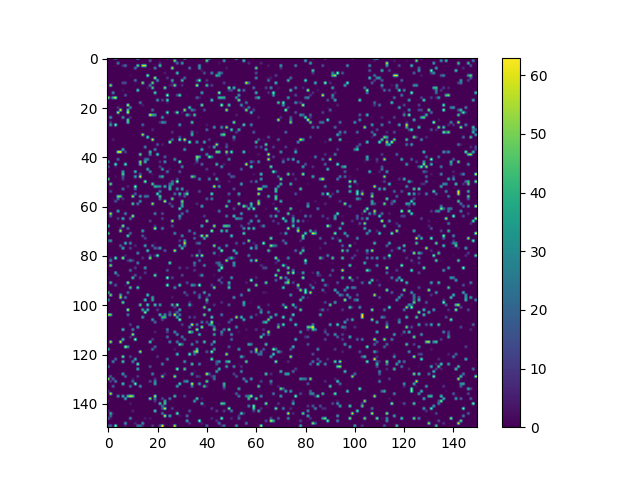

The table this chart was drawn from, first rows:
0, 0, 5, 41, 0, 0, 0, 0, 0, 0, 0, 0, 56, 0, 0, 0, 0, 0, 0, 0, 0, 0, 0, 0
0, 0, 0, 0, 0, 0, 0, 0, 0, 0, 0, 0, 0, 0, 0, 0, 0, 21, 0, 0, 0, 0, 0, 0
0, 0, 0, 0, 27, 0, 0, 0, 0, 0, 0, 0, 0, 0, 0, 0, 0, 0, 0, 0, 0, 8, 0, 0
0, 0, 0, 0, 0, 0, 10, 25, 0, 0, 0, 0, 51, 0, 59, 59, 0, 0, 0, 0, 0, 47, 0, 0
0, 0, 0, 0, 0, 0, 0, 0, 0, 0, 0, 26, 0, 0, 0, 0, 0, 0, 0, 29, 0, 0, 0, 0
0, 0, 0, 0, 0, 0, 0, 0, 0, 0, 0, 0, 0, 0, 0, 0, 0, 0, 0, 0, 0, 0, 0, 0
0, 0, 0, 0, 0, 0, 0, 0, 0, 0, 0, 0, 0, 0, 0, 0, 0, 0, 0, 0, 0, 0, 0, 5
0, 0, 0, 0, 0, 0, 0, 0, 0, 2, 0, 0, 0, 0, 0, 0, 58, 0, 0, 0, 0, 0, 0, 0
0, 0, 0, 0, 0, 0, 0, 0, 0, 0, 0, 0, 0, 0, 0, 0, 0, 0, 0, 61, 0, 0, 0, 0
0, 0, 0, 0, 0, 0, 0, 0, 0, 0, 0, 24, 0, 0, 0, 0, 0, 0, 0, 0, 33, 0, 0, 0
0, 0, 0, 0, 0, 0, 17, 15, 0, 0, 0, 0, 0, 0, 55, 0, 0, 0, 52, 0, 0, 0, 0, 0
0, 56, 0, 0, 0, 0, 0, 0, 0, 0, 0, 0, 0, 0, 0, 0, 0, 28, 0, 0, 0, 0, 0, 0
0, 0, 0, 0, 0, 0, 0, 0, 0, 0, 0, 0, 0, 0, 0, 0, 5, 0, 48, 0, 0, 0, 0, 54
0, 0, 0, 0, 0, 0, 3, 0, 0, 0, 0, 0, 49, 0, 0, 0, 0, 0, 0, 0, 0, 0, 0, 0
0, 0, 33, 0, 0, 0, 0, 0, 0, 0, 0, 0, 0, 0, 0, 0, 0, 0, 0, 52, 0, 0, 0, 0
0, 0, 0, 0, 0, 0, 0, 18, 0, 0, 0, 0, 0, 0, 0, 0, 0, 0, 0, 0, 0, 0, 0, 0
55, 6, 45, 63, 0, 0, 0, 0, 0, 0, 0, 0, 0, 0, 0, 0, 0, 0, 0, 0, 0, 0, 0, 0
0, 0, 0, 0, 0, 0, 0, 0, 0, 0, 0, 0, 0, 0, 0, 0, 0, 0, 0, 0, 35, 0, 14, 0
0, 0, 0, 0, 0, 0, 0, 0, 0, 0, 0, 0, 0, 26, 0, 0, 0, 0, 0, 0, 0, 0, 0, 0
0, 0, 0, 0, 0, 0, 0, 0, 63, 0, 0, 0, 0, 0, 5, 0, 0, 0, 0, 0, 0, 0, 0, 0
0, 0, 0, 0, 10, 0, 0, 0, 0, 29, 0, 0, 0, 0, 0, 0, 0, 0, 0, 0, 0, 0, 0, 0
0, 0, 0, 0, 0, 60, 0, 0, 47, 0, 0, 0, 0, 0, 0, 0, 0, 0, 24, 0, 0, 0, 0, 0
0, 0, 0, 0, 60, 0, 0, 0, 63, 0, 0, 0, 0, 0, 0, 0, 0, 0, 0, 0, 0, 0, 0, 0
0, 0, 0, 0, 0, 0, 0, 0, 0, 0, 0, 0, 0, 0, 0, 0, 0, 62, 42, 37, 0, 0, 0, 0
0, 35, 0, 0, 0, 0, 34, 0, 0, 8, 0, 0, 0, 0, 0, 0, 0, 0, 0, 0, 0, 0, 35, 0
0, 0, 0, 0, 0, 0, 0, 0, 49, 0, 0, 0, 0, 0, 0, 0, 0, 0, 0, 0, 0, 0, 0, 0
0, 11, 0, 0, 0, 0, 0, 0, 48, 0, 0, 0, 0, 0, 0, 0, 0, 0, 0, 0, 0, 9, 35, 27
0, 39, 0, 59, 0, 0, 0, 0, 0, 0, 0, 0, 0, 0, 22, 0, 0, 0, 0, 0, 0, 0, 0, 0
0, 0, 0, 0, 0, 0, 0, 0, 0, 0, 0, 0, 0, 0, 0, 0, 0, 0, 0, 0, 0, 0, 0, 0
0, 0, 0, 0, 0, 0, 0, 0, 0, 0, 0, 0, 0, 0, 0, 0, 0, 0, 8, 0, 0, 0, 0, 0
0, 0, 0, 0, 0, 0, 0, 0, 0, 0, 0, 0, 0, 0, 0, 0, 0, 0, 0, 0, 0, 0, 0, 0
0, 0, 0, 0, 0, 0, 0, 0, 0, 0, 0, 0, 0, 0, 58, 0, 0, 0, 0, 0, 0, 0, 0, 0
0, 0, 0, 0, 0, 0, 0, 0, 0, 0, 0, 0, 0, 0, 0, 0, 52, 0, 0, 0, 0, 0, 0, 0
0, 0, 6, 0, 0, 0, 0, 0, 0, 0, 0, 0, 0, 0, 0, 0, 0, 0, 60, 0, 0, 0, 0, 0
0, 0, 0, 0, 0, 0, 0, 0, 0, 0, 0, 0, 0, 0, 0, 0, 0, 0, 0, 0, 0, 0, 0, 0
0, 0, 0, 0, 0, 0, 0, 0, 0, 0, 0, 0, 0, 0, 0, 0, 0, 0, 1, 0, 19, 0, 6, 0
0, 0, 0, 0, 0, 0, 0, 0, 0, 0, 0, 0, 0, 0, 0, 31, 0, 0, 0, 0, 0, 0, 0, 0
0, 0, 0, 0, 0, 0, 42, 0, 0, 0, 0, 0, 0, 0, 0, 0, 0, 0, 0, 30, 0, 0, 0, 0
0, 0, 0, 0, 61, 63, 0, 15, 0, 0, 0, 0, 0, 0, 0, 0, 0, 46, 0, 0, 0, 0, 0, 0
0, 0, 0, 0, 0, 0, 0, 0, 0, 0, 0, 0, 0, 51, 0, 0, 0, 29, 0, 0, 50, 0, 0, 0
0, 0, 0, 0, 0, 0, 0, 0, 0, 0, 0, 0, 0, 0, 0, 0, 0, 0, 0, 0, 0, 0, 0, 22
0, 0, 0, 0, 22, 0, 0, 0, 0, 0, 0, 0, 0, 0, 0, 24, 29, 0, 0, 0, 0, 0, 0, 0
39, 0, 0, 0, 0, 0, 0, 0, 0, 0, 0, 0, 0, 54, 0, 47, 0, 0, 0, 0, 0, 9, 0, 35
0, 0, 0, 55, 0, 0, 0, 56, 0, 0, 0, 0, 0, 46, 0, 0, 0, 0, 0, 0, 0, 0, 0, 0
18, 0, 0, 4, 0, 0, 0, 0, 0, 0, 0, 0, 0, 0, 0, 0, 0, 0, 0, 0, 0, 12, 0, 0
0, 0, 0, 0, 0, 0, 0, 0, 0, 0, 0, 0, 0, 0, 0, 0, 40, 0, 0, 0, 0, 0, 37, 0
6, 0, 0, 0, 0, 0, 39, 0, 0, 0, 0, 45, 0, 0, 0, 0, 0, 32, 0, 0, 0, 0, 0, 0
0, 0, 0, 0, 0, 0, 50, 0, 0, 0, 0, 0, 0, 18, 0, 0, 0, 0, 3, 0, 0, 0, 0, 0
0, 0, 0, 3, 0, 0, 17, 0, 0, 0, 0, 41, 0, 63, 0, 0, 0, 0, 0, 0, 0, 23, 42, 0
51, 0, 0, 0, 0, 0, 13, 0, 0, 0, 0, 0, 0, 0, 0, 0, 0, 0, 0, 0, 0, 0, 0, 0
0, 0, 0, 0, 0, 0, 0, 0, 0, 0, 0, 0, 0, 0, 0, 60, 0, 0, 0, 0, 0, 0, 0, 0
0, 52, 0, 0, 0, 0, 0, 0, 0, 0, 0, 0, 0, 0, 0, 0, 0, 0, 49, 0, 0, 0, 0, 0
0, 0, 0, 0, 0, 0, 0, 0, 7, 0, 0, 61, 0, 0, 0, 0, 0, 0, 0, 43, 35, 32, 0, 43
0, 0, 0, 0, 0, 0, 26, 0, 0, 0, 0, 24, 0, 0, 0, 0, 0, 0, 0, 0, 0, 0, 0, 0
0, 14, 0, 0, 0, 0, 0, 0, 0, 0, 0, 0, 0, 0, 0, 0, 0, 0, 0, 0, 0, 30, 0, 0
0, 0, 0, 1, 0, 0, 0, 0, 0, 0, 0, 21, 0, 0, 0, 0, 0, 0, 0, 0, 55, 0, 0, 0
0, 0, 0, 0, 53, 47, 0, 0, 0, 0, 59, 0, 0, 36, 0, 28, 23, 0, 0, 0, 0, 50, 0, 0
0, 0, 2, 0, 27, 0, 10, 0, 0, 0, 0, 0, 0, 0, 0, 0, 0, 0, 0, 0, 0, 28, 0, 0
0, 0, 0, 18, 0, 0, 0, 0, 0, 0, 0, 0, 0, 33, 0, 0, 0, 0, 0, 0, 0, 0, 0, 62
0, 0, 0, 0, 0, 0, 1, 0, 0, 0, 49, 0, 26, 0, 0, 0, 0, 0, 57, 0, 0, 0, 0, 0
0, 0, 0, 0, 0, 0, 0, 0, 0, 0, 0, 0, 0, 0, 0, 0, 0, 0, 0, 0, 0, 0, 0, 0
... 89 more rows
